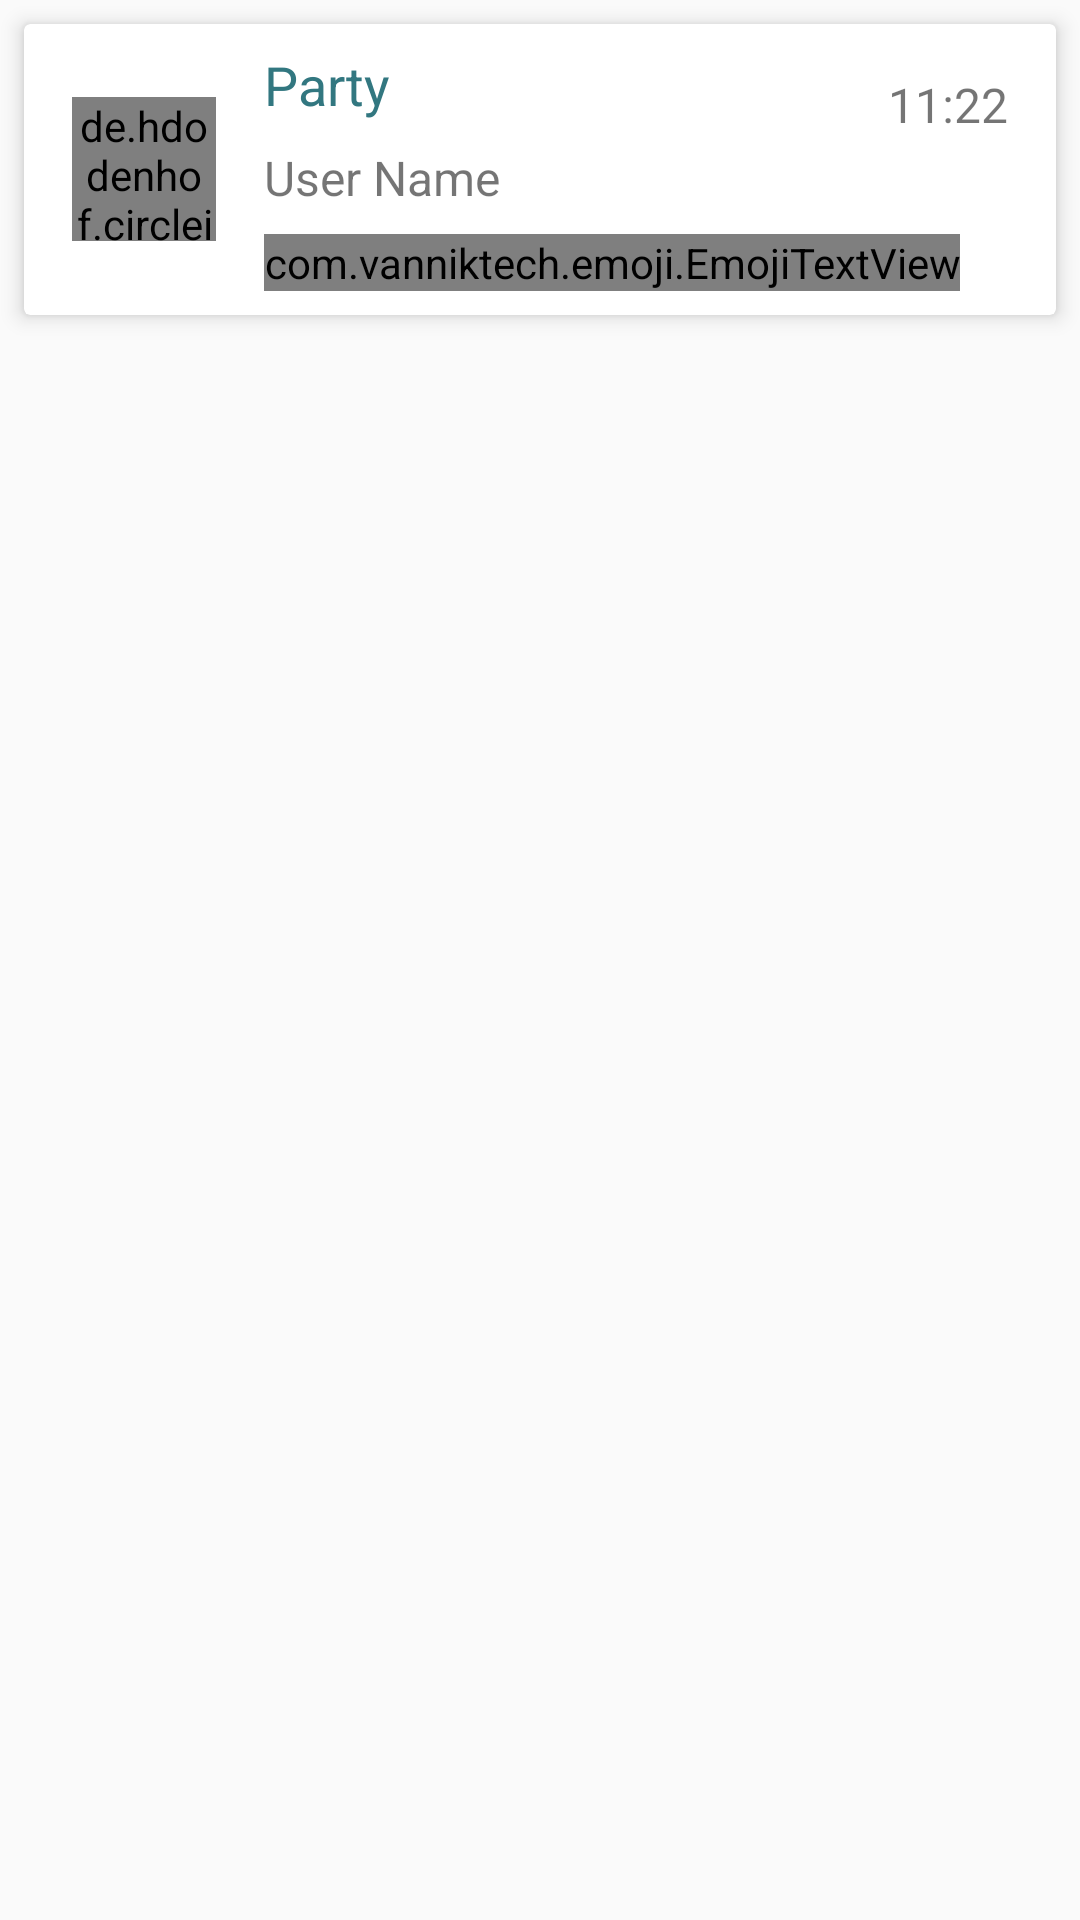

This screen was rendered from an Android layout file. Write that file and the resources it references.
<!-- AndroidManifest.xml: application theme AppTheme -->
<!-- res/layout/chats_item.xml -->
<?xml version="1.0" encoding="utf-8"?>
<LinearLayout xmlns:android="http://schemas.android.com/apk/res/android"
    xmlns:card_view="http://schemas.android.com/apk/res-auto"

    android:orientation="vertical"
    android:layout_width="match_parent"
    android:layout_height="wrap_content">

    <android.support.v7.widget.CardView
        android:layout_width="match_parent"
        android:layout_margin="8dp"
        android:id="@+id/card_view"
        android:foreground="?android:attr/selectableItemBackground"
        android:clickable="true"
        card_view:cardElevation="4dp"
        android:layout_height="wrap_content">
    <RelativeLayout
        android:layout_width="match_parent"
        android:layout_height="wrap_content">

    <de.hdodenhof.circleimageview.CircleImageView
        android:layout_width="48dp"
        android:id="@+id/photo"
        android:layout_centerVertical="true"
        android:layout_height="48dp"
        android:src="@drawable/userpic"
        android:layout_marginTop="16dp"
        android:layout_marginLeft="16dp"
        android:layout_marginRight="8dp"
        android:layout_marginBottom="16dp"/>


      <TextView
          android:layout_width="wrap_content"
          android:layout_height="wrap_content"
          android:maxLines="1"
          android:text="Party"
          android:id="@+id/groupName"
          android:textColor="@color/colorCardBackground"
          android:layout_marginLeft="8dp"
          android:layout_toLeftOf="@+id/date"
          android:layout_marginTop="8dp"
          android:layout_marginRight="8dp"
          android:textSize="18sp"
          android:layout_toRightOf="@+id/photo"/>
    <TextView
    android:layout_width="wrap_content"
    android:layout_height="wrap_content"
    android:maxLines="1"
    android:text="User Name"
    android:id="@+id/userName"
    android:layout_marginLeft="8dp"
    android:layout_marginTop="8dp"
    android:layout_marginRight="8dp"
    android:textSize="16sp"
    android:layout_below="@+id/groupName"
    android:layout_toRightOf="@+id/photo"/>

    <com.vanniktech.emoji.EmojiTextView
        android:layout_width="wrap_content"
        android:layout_height="wrap_content"
        android:maxLines="1"
        android:textColor="@color/gray"
        android:text="message"
        android:id="@+id/lastMessage"
        android:layout_marginLeft="8dp"
        android:layout_marginTop="8dp"
        android:layout_marginRight="8dp"
        android:textSize="16sp"
        android:layout_marginBottom="8dp"
        android:layout_below="@+id/userName"
        android:layout_toRightOf="@+id/photo"/>

    <TextView
        android:layout_width="wrap_content"
        android:layout_height="wrap_content"
        android:id="@+id/date"
        android:maxLines="1"
        android:layout_alignParentRight="true"
        android:textSize="16sp"
        android:layout_marginTop="16dp"
        android:layout_marginRight="16dp"
        android:text="11:22"/>


    </RelativeLayout>




    </android.support.v7.widget.CardView>

    </LinearLayout>
<!-- resources referenced by this layout -->
<resources>
  <color name="colorCardBackground">#327780</color>
  <color name="gray">#BDBDBD</color>
  <style name="AppTheme" parent="Theme.AppCompat.Light.NoActionBar">
          
          <item name="colorPrimary">@color/colorPrimary</item>
          <item name="colorPrimaryDark">@color/colorPrimary</item>
          <item name="colorAccent">@color/colorWhite</item>
          <item name="android:textColorHint">@color/colorWhite</item>
  
      </style>
  <color name="colorPrimary">#2BBC9B</color>
  <color name="colorWhite">#FFFFFF</color>
</resources>
